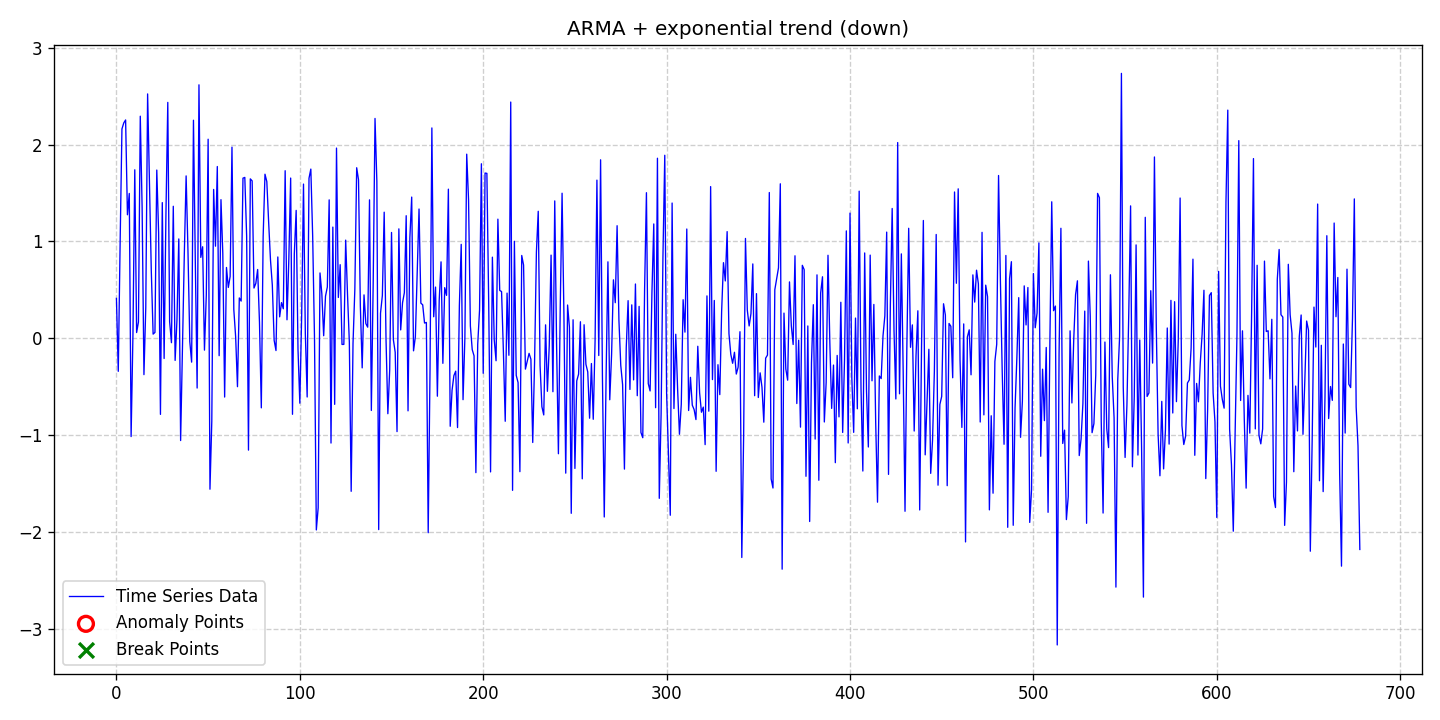

The data file committed next to this chart (first rows):
date, data, stationary, det_lin_up, det_lin_down, det_quad, det_cubic, det_exp, det_damped, stoc_trend, volatility, single_seas, multiple_seas, point_anom_single, point_anom_multi, collect_anom, context_anom, mean_shift, var_shift, trend_shift, point_anom_count, point_anom_location, point_anom_point, collect_anom_count
2020-01-01, 0.412, 0, 0, 0, 0, 0, 1, 0, 0, 0, 0, 0, 0, 0, 0, 0, 0, 0, 0, 0, none, , 0
2020-01-02, -0.3409, 0, 0, 0, 0, 0, 1, 0, 0, 0, 0, 0, 0, 0, 0, 0, 0, 0, 0, 0, none, , 0
2020-01-03, 0.9685, 0, 0, 0, 0, 0, 1, 0, 0, 0, 0, 0, 0, 0, 0, 0, 0, 0, 0, 0, none, , 0
2020-01-04, 2.161, 0, 0, 0, 0, 0, 1, 0, 0, 0, 0, 0, 0, 0, 0, 0, 0, 0, 0, 0, none, , 0
2020-01-05, 2.223, 0, 0, 0, 0, 0, 1, 0, 0, 0, 0, 0, 0, 0, 0, 0, 0, 0, 0, 0, none, , 0
2020-01-06, 2.254, 0, 0, 0, 0, 0, 1, 0, 0, 0, 0, 0, 0, 0, 0, 0, 0, 0, 0, 0, none, , 0
2020-01-07, 1.275, 0, 0, 0, 0, 0, 1, 0, 0, 0, 0, 0, 0, 0, 0, 0, 0, 0, 0, 0, none, , 0
2020-01-08, 1.495, 0, 0, 0, 0, 0, 1, 0, 0, 0, 0, 0, 0, 0, 0, 0, 0, 0, 0, 0, none, , 0
2020-01-09, -1.014, 0, 0, 0, 0, 0, 1, 0, 0, 0, 0, 0, 0, 0, 0, 0, 0, 0, 0, 0, none, , 0
2020-01-10, 0.03414, 0, 0, 0, 0, 0, 1, 0, 0, 0, 0, 0, 0, 0, 0, 0, 0, 0, 0, 0, none, , 0
2020-01-11, 1.739, 0, 0, 0, 0, 0, 1, 0, 0, 0, 0, 0, 0, 0, 0, 0, 0, 0, 0, 0, none, , 0
2020-01-12, 0.05939, 0, 0, 0, 0, 0, 1, 0, 0, 0, 0, 0, 0, 0, 0, 0, 0, 0, 0, 0, none, , 0
2020-01-13, 0.1684, 0, 0, 0, 0, 0, 1, 0, 0, 0, 0, 0, 0, 0, 0, 0, 0, 0, 0, 0, none, , 0
2020-01-14, 2.293, 0, 0, 0, 0, 0, 1, 0, 0, 0, 0, 0, 0, 0, 0, 0, 0, 0, 0, 0, none, , 0
2020-01-15, 1.357, 0, 0, 0, 0, 0, 1, 0, 0, 0, 0, 0, 0, 0, 0, 0, 0, 0, 0, 0, none, , 0
2020-01-16, -0.375, 0, 0, 0, 0, 0, 1, 0, 0, 0, 0, 0, 0, 0, 0, 0, 0, 0, 0, 0, none, , 0
2020-01-17, 0.3212, 0, 0, 0, 0, 0, 1, 0, 0, 0, 0, 0, 0, 0, 0, 0, 0, 0, 0, 0, none, , 0
2020-01-18, 2.522, 0, 0, 0, 0, 0, 1, 0, 0, 0, 0, 0, 0, 0, 0, 0, 0, 0, 0, 0, none, , 0
2020-01-19, 1.589, 0, 0, 0, 0, 0, 1, 0, 0, 0, 0, 0, 0, 0, 0, 0, 0, 0, 0, 0, none, , 0
2020-01-20, 0.7015, 0, 0, 0, 0, 0, 1, 0, 0, 0, 0, 0, 0, 0, 0, 0, 0, 0, 0, 0, none, , 0
2020-01-21, 0.04334, 0, 0, 0, 0, 0, 1, 0, 0, 0, 0, 0, 0, 0, 0, 0, 0, 0, 0, 0, none, , 0
2020-01-22, 0.06069, 0, 0, 0, 0, 0, 1, 0, 0, 0, 0, 0, 0, 0, 0, 0, 0, 0, 0, 0, none, , 0
2020-01-23, 1.737, 0, 0, 0, 0, 0, 1, 0, 0, 0, 0, 0, 0, 0, 0, 0, 0, 0, 0, 0, none, , 0
2020-01-24, 1.089, 0, 0, 0, 0, 0, 1, 0, 0, 0, 0, 0, 0, 0, 0, 0, 0, 0, 0, 0, none, , 0
2020-01-25, -0.7853, 0, 0, 0, 0, 0, 1, 0, 0, 0, 0, 0, 0, 0, 0, 0, 0, 0, 0, 0, none, , 0
2020-01-26, 1.401, 0, 0, 0, 0, 0, 1, 0, 0, 0, 0, 0, 0, 0, 0, 0, 0, 0, 0, 0, none, , 0
2020-01-27, -0.2084, 0, 0, 0, 0, 0, 1, 0, 0, 0, 0, 0, 0, 0, 0, 0, 0, 0, 0, 0, none, , 0
2020-01-28, 1.291, 0, 0, 0, 0, 0, 1, 0, 0, 0, 0, 0, 0, 0, 0, 0, 0, 0, 0, 0, none, , 0
2020-01-29, 2.435, 0, 0, 0, 0, 0, 1, 0, 0, 0, 0, 0, 0, 0, 0, 0, 0, 0, 0, 0, none, , 0
2020-01-30, 0.1722, 0, 0, 0, 0, 0, 1, 0, 0, 0, 0, 0, 0, 0, 0, 0, 0, 0, 0, 0, none, , 0
2020-01-31, -0.04533, 0, 0, 0, 0, 0, 1, 0, 0, 0, 0, 0, 0, 0, 0, 0, 0, 0, 0, 0, none, , 0
2020-02-01, 1.363, 0, 0, 0, 0, 0, 1, 0, 0, 0, 0, 0, 0, 0, 0, 0, 0, 0, 0, 0, none, , 0
2020-02-02, -0.2283, 0, 0, 0, 0, 0, 1, 0, 0, 0, 0, 0, 0, 0, 0, 0, 0, 0, 0, 0, none, , 0
2020-02-03, 0.1856, 0, 0, 0, 0, 0, 1, 0, 0, 0, 0, 0, 0, 0, 0, 0, 0, 0, 0, 0, none, , 0
2020-02-04, 1.026, 0, 0, 0, 0, 0, 1, 0, 0, 0, 0, 0, 0, 0, 0, 0, 0, 0, 0, 0, none, , 0
2020-02-05, -1.055, 0, 0, 0, 0, 0, 1, 0, 0, 0, 0, 0, 0, 0, 0, 0, 0, 0, 0, 0, none, , 0
2020-02-06, -0.08766, 0, 0, 0, 0, 0, 1, 0, 0, 0, 0, 0, 0, 0, 0, 0, 0, 0, 0, 0, none, , 0
2020-02-07, 0.8559, 0, 0, 0, 0, 0, 1, 0, 0, 0, 0, 0, 0, 0, 0, 0, 0, 0, 0, 0, none, , 0
2020-02-08, 1.676, 0, 0, 0, 0, 0, 1, 0, 0, 0, 0, 0, 0, 0, 0, 0, 0, 0, 0, 0, none, , 0
2020-02-09, 0.9048, 0, 0, 0, 0, 0, 1, 0, 0, 0, 0, 0, 0, 0, 0, 0, 0, 0, 0, 0, none, , 0
2020-02-10, -0.03365, 0, 0, 0, 0, 0, 1, 0, 0, 0, 0, 0, 0, 0, 0, 0, 0, 0, 0, 0, none, , 0
2020-02-11, -0.2459, 0, 0, 0, 0, 0, 1, 0, 0, 0, 0, 0, 0, 0, 0, 0, 0, 0, 0, 0, none, , 0
2020-02-12, 2.251, 0, 0, 0, 0, 0, 1, 0, 0, 0, 0, 0, 0, 0, 0, 0, 0, 0, 0, 0, none, , 0
2020-02-13, 0.8048, 0, 0, 0, 0, 0, 1, 0, 0, 0, 0, 0, 0, 0, 0, 0, 0, 0, 0, 0, none, , 0
2020-02-14, -0.5135, 0, 0, 0, 0, 0, 1, 0, 0, 0, 0, 0, 0, 0, 0, 0, 0, 0, 0, 0, none, , 0
2020-02-15, 2.616, 0, 0, 0, 0, 0, 1, 0, 0, 0, 0, 0, 0, 0, 0, 0, 0, 0, 0, 0, none, , 0
2020-02-16, 0.8352, 0, 0, 0, 0, 0, 1, 0, 0, 0, 0, 0, 0, 0, 0, 0, 0, 0, 0, 0, none, , 0
2020-02-17, 0.945, 0, 0, 0, 0, 0, 1, 0, 0, 0, 0, 0, 0, 0, 0, 0, 0, 0, 0, 0, none, , 0
2020-02-18, -0.122, 0, 0, 0, 0, 0, 1, 0, 0, 0, 0, 0, 0, 0, 0, 0, 0, 0, 0, 0, none, , 0
2020-02-19, 0.4457, 0, 0, 0, 0, 0, 1, 0, 0, 0, 0, 0, 0, 0, 0, 0, 0, 0, 0, 0, none, , 0
2020-02-20, 2.055, 0, 0, 0, 0, 0, 1, 0, 0, 0, 0, 0, 0, 0, 0, 0, 0, 0, 0, 0, none, , 0
2020-02-21, -1.558, 0, 0, 0, 0, 0, 1, 0, 0, 0, 0, 0, 0, 0, 0, 0, 0, 0, 0, 0, none, , 0
2020-02-22, -0.8555, 0, 0, 0, 0, 0, 1, 0, 0, 0, 0, 0, 0, 0, 0, 0, 0, 0, 0, 0, none, , 0
2020-02-23, 1.537, 0, 0, 0, 0, 0, 1, 0, 0, 0, 0, 0, 0, 0, 0, 0, 0, 0, 0, 0, none, , 0
2020-02-24, 0.9509, 0, 0, 0, 0, 0, 1, 0, 0, 0, 0, 0, 0, 0, 0, 0, 0, 0, 0, 0, none, , 0
2020-02-25, 1.773, 0, 0, 0, 0, 0, 1, 0, 0, 0, 0, 0, 0, 0, 0, 0, 0, 0, 0, 0, none, , 0
2020-02-26, -0.1794, 0, 0, 0, 0, 0, 1, 0, 0, 0, 0, 0, 0, 0, 0, 0, 0, 0, 0, 0, none, , 0
2020-02-27, 1.431, 0, 0, 0, 0, 0, 1, 0, 0, 0, 0, 0, 0, 0, 0, 0, 0, 0, 0, 0, none, , 0
2020-02-28, 0.8751, 0, 0, 0, 0, 0, 1, 0, 0, 0, 0, 0, 0, 0, 0, 0, 0, 0, 0, 0, none, , 0
2020-02-29, -0.6064, 0, 0, 0, 0, 0, 1, 0, 0, 0, 0, 0, 0, 0, 0, 0, 0, 0, 0, 0, none, , 0
... 619 more rows
